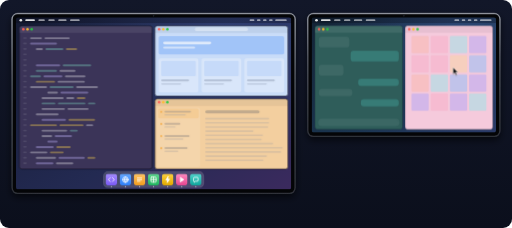
t = 0.00 s
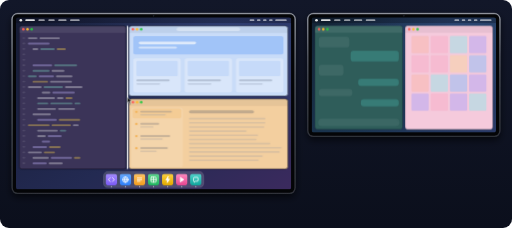
t = 1.48 s
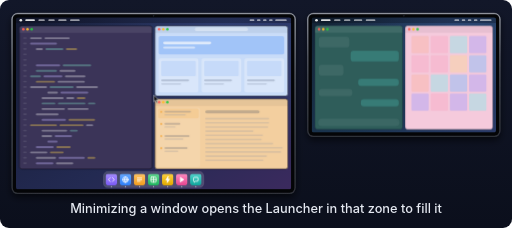
t = 3.10 s
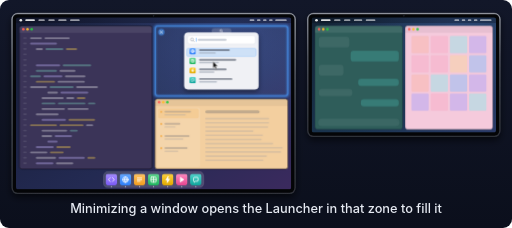
t = 5.08 s
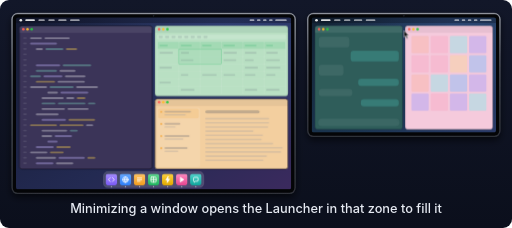
t = 6.83 s
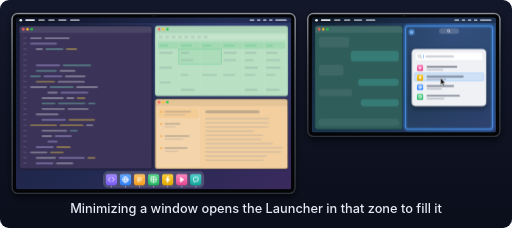
t = 8.34 s

The animated SVG that drew these frames (rendered in a browser with its animation timeline set to each time). Animation: 38 CSS @keyframes rules; frames cover the first 8.34 s, repeats indefinitely.

<svg xmlns="http://www.w3.org/2000/svg" width="1600" height="712" viewBox="0 0 1600 712" role="img" aria-labelledby="title">
<title id="title">Zonogy on two displays. Each display keeps its own tiling zones. Minimizing a window, on either display, leaves its zone empty with the Launcher open there to pick a window for it. Dragging a specific window from the menu over its Dock icon onto any zone, on either display, replaces the window there.</title>
<!-- Generated by scripts/hero-animation.py -->
<defs>
<linearGradient id="rim" x1="0" y1="0" x2="0" y2="1"><stop offset="0" stop-color="#7d828d"/><stop offset=".5" stop-color="#4c5059"/><stop offset="1" stop-color="#2f3239"/></linearGradient>
<linearGradient id="rimEdge" x1="0" y1="0" x2="0" y2="1"><stop offset="0" stop-color="#fff" stop-opacity=".45"/><stop offset=".35" stop-color="#fff" stop-opacity="0"/></linearGradient>
<filter id="dshadow" x="-10%" y="-10%" width="120%" height="135%"><feDropShadow dx="0" dy="10" stdDeviation="12" flood-color="#000" flood-opacity=".6"/></filter>
<linearGradient id="stage" x1="0" y1="0" x2="0" y2="1"><stop offset="0" stop-color="#121729"/><stop offset="1" stop-color="#0b0f1c"/></linearGradient>
<linearGradient id="wall1" x1="0" y1="0" x2="1" y2="1"><stop offset="0" stop-color="#151b33"/><stop offset=".6" stop-color="#232a52"/><stop offset="1" stop-color="#3b2a5e"/></linearGradient>
<linearGradient id="wall2" x1="0" y1="0" x2="1" y2="1"><stop offset="0" stop-color="#132335"/><stop offset=".6" stop-color="#1b3550"/><stop offset="1" stop-color="#2a3a68"/></linearGradient>
<radialGradient id="wallGlow" cx=".78" cy=".1" r=".7"><stop offset="0" stop-color="#5b7fe0" stop-opacity=".3"/><stop offset="1" stop-color="#5b7fe0" stop-opacity="0"/></radialGradient>
<linearGradient id="g-purple" x1="0" y1="0" x2="0" y2="1"><stop offset="0" stop-color="#a58dff"/><stop offset="1" stop-color="#7a5af5"/></linearGradient>
<linearGradient id="g-blue" x1="0" y1="0" x2="0" y2="1"><stop offset="0" stop-color="#66a8ff"/><stop offset="1" stop-color="#2d7ff9"/></linearGradient>
<linearGradient id="g-orange" x1="0" y1="0" x2="0" y2="1"><stop offset="0" stop-color="#ffc566"/><stop offset="1" stop-color="#f39c1d"/></linearGradient>
<linearGradient id="g-green" x1="0" y1="0" x2="0" y2="1"><stop offset="0" stop-color="#62da91"/><stop offset="1" stop-color="#1db45c"/></linearGradient>
<linearGradient id="g-amber" x1="0" y1="0" x2="0" y2="1"><stop offset="0" stop-color="#ffd23f"/><stop offset="1" stop-color="#e0a800"/></linearGradient>
<linearGradient id="g-pink" x1="0" y1="0" x2="0" y2="1"><stop offset="0" stop-color="#ff8cc0"/><stop offset="1" stop-color="#e64590"/></linearGradient>
<linearGradient id="g-teal" x1="0" y1="0" x2="0" y2="1"><stop offset="0" stop-color="#52d6cc"/><stop offset="1" stop-color="#0fa39b"/></linearGradient>
<symbol id="ic-purple" viewBox="0 0 50 50"><rect width="50" height="50" rx="12" fill="url(#g-purple)"/><g fill="none" stroke="#fff" stroke-width="3.4" stroke-linecap="round" stroke-linejoin="round"><path d="M20 17l-8 8 8 8M30 17l8 8-8 8"/></g></symbol>
<symbol id="ic-blue" viewBox="0 0 50 50"><rect width="50" height="50" rx="12" fill="url(#g-blue)"/><g fill="none" stroke="#fff" stroke-width="3.4" stroke-linecap="round" stroke-linejoin="round"><circle cx="25" cy="25" r="12"/><path d="M13 25h24M25 13c-6 5-6 19 0 24M25 13c6 5 6 19 0 24"/></g></symbol>
<symbol id="ic-orange" viewBox="0 0 50 50"><rect width="50" height="50" rx="12" fill="url(#g-orange)"/><g fill="none" stroke="#fff" stroke-width="3.4" stroke-linecap="round" stroke-linejoin="round"><path d="M16 18h18M16 25h18M16 32h11"/></g></symbol>
<symbol id="ic-green" viewBox="0 0 50 50"><rect width="50" height="50" rx="12" fill="url(#g-green)"/><g fill="none" stroke="#fff" stroke-width="3.4" stroke-linecap="round" stroke-linejoin="round"><rect x="14" y="14" width="22" height="22" rx="3"/><path d="M14 25h22M25 14v22"/></g></symbol>
<symbol id="ic-amber" viewBox="0 0 50 50"><rect width="50" height="50" rx="12" fill="url(#g-amber)"/><g fill="none" stroke="#fff" stroke-width="3.4" stroke-linecap="round" stroke-linejoin="round"><path d="M27 12l-10 15h8l-2 11 10-15h-8z" fill="#fff"/></g></symbol>
<symbol id="ic-pink" viewBox="0 0 50 50"><rect width="50" height="50" rx="12" fill="url(#g-pink)"/><g fill="none" stroke="#fff" stroke-width="3.4" stroke-linecap="round" stroke-linejoin="round"><path d="M20 16l14 9-14 9z" fill="#fff"/></g></symbol>
<symbol id="ic-teal" viewBox="0 0 50 50"><rect width="50" height="50" rx="12" fill="url(#g-teal)"/><g fill="none" stroke="#fff" stroke-width="3.4" stroke-linecap="round" stroke-linejoin="round"><path d="M15 19a4 4 0 0 1 4-4h12a4 4 0 0 1 4 4v9a4 4 0 0 1-4 4h-7l-6 5v-5a3 3 0 0 1-3-3z"/></g></symbol>
<filter id="glow" x="-10%" y="-15%" width="120%" height="130%"><feGaussianBlur stdDeviation="3.5"/></filter>
<filter id="shadow" x="-20%" y="-20%" width="140%" height="150%"><feDropShadow dx="0" dy="7" stdDeviation="9" flood-color="#000" flood-opacity=".45"/></filter>
<filter id="cshadow" x="-60%" y="-60%" width="220%" height="220%"><feDropShadow dx="0" dy="1.2" stdDeviation="1.1" flood-color="#000" flood-opacity=".5"/></filter>
<clipPath id="screens"><rect x="50" y="54" width="860" height="538" rx="8"/><rect x="974" y="54" width="576" height="360" rx="8"/></clipPath>
</defs>
<style>
@keyframes curx{0.000%{transform:translateX(1416px)}2.740%{transform:translateX(1416px);animation-timing-function:cubic-bezier(0.45,0,0.25,1)}6.849%{transform:translateX(480px)}7.877%{transform:translateX(480px);animation-timing-function:cubic-bezier(0.45,0,0.25,1)}12.329%{transform:translateX(368px)}14.041%{transform:translateX(368px);animation-timing-function:cubic-bezier(0.45,0,0.25,1)}18.151%{transform:translateX(480px)}20.548%{transform:translateX(480px);animation-timing-function:cubic-bezier(0.45,0,0.25,1)}26.027%{transform:translateX(510px)}30.822%{transform:translateX(510px);animation-timing-function:cubic-bezier(0.45,0,0.25,1)}34.932%{transform:translateX(666px)}43.151%{transform:translateX(666px);animation-timing-function:cubic-bezier(0.45,0,0.25,1)}47.945%{transform:translateX(1292px)}52.740%{transform:translateX(1292px);animation-timing-function:cubic-bezier(0.45,0,0.25,1)}56.849%{transform:translateX(1377px)}64.384%{transform:translateX(1377px);animation-timing-function:cubic-bezier(0.3,0,0.3,1)}70.548%{transform:translateX(568px)}72.945%{transform:translateX(568px);animation-timing-function:cubic-bezier(0.45,0,0.25,1)}75.342%{transform:translateX(563px)}76.712%{transform:translateX(563px);animation-timing-function:cubic-bezier(0.6,0,0.35,1)}87.671%{transform:translateX(1416px)}100.000%{transform:translateX(1416px)}}
.curx{animation:curx 14.6s linear infinite;transform:translateX(666px)}
@keyframes cury{0.000%{transform:translateY(211px)}2.740%{transform:translateY(211px);animation-timing-function:cubic-bezier(0.45,0,0.25,1)}6.849%{transform:translateY(304px)}7.877%{transform:translateY(304px);animation-timing-function:cubic-bezier(0.45,0,0.25,1)}12.329%{transform:translateY(304px)}14.041%{transform:translateY(304px);animation-timing-function:cubic-bezier(0.45,0,0.25,1)}18.151%{transform:translateY(304px)}20.548%{transform:translateY(304px);animation-timing-function:cubic-bezier(0.45,0,0.25,1)}26.027%{transform:translateY(91px)}30.822%{transform:translateY(91px);animation-timing-function:cubic-bezier(0.45,0,0.25,1)}34.932%{transform:translateY(192px)}43.151%{transform:translateY(192px);animation-timing-function:cubic-bezier(0.45,0,0.25,1)}47.945%{transform:translateY(91px)}52.740%{transform:translateY(91px);animation-timing-function:cubic-bezier(0.45,0,0.25,1)}56.849%{transform:translateY(244px)}64.384%{transform:translateY(244px);animation-timing-function:cubic-bezier(0.6,0,0.35,1)}70.548%{transform:translateY(561px)}72.945%{transform:translateY(561px);animation-timing-function:cubic-bezier(0.45,0,0.25,1)}75.342%{transform:translateY(484px)}76.712%{transform:translateY(484px);animation-timing-function:cubic-bezier(0.3,0,0.3,1)}87.671%{transform:translateY(211px)}100.000%{transform:translateY(211px)}}
.cury{animation:cury 14.6s linear infinite;transform:translateY(192px)}
@keyframes press{0.000%{transform:scale(1)}7.397%{transform:scale(1)}7.877%{transform:scale(0.86)}18.151%{transform:scale(0.86)}18.836%{transform:scale(1)}26.712%{transform:scale(1)}27.192%{transform:scale(0.86)}28.014%{transform:scale(1)}37.671%{transform:scale(1)}38.151%{transform:scale(0.86)}38.973%{transform:scale(1)}48.630%{transform:scale(1)}49.110%{transform:scale(0.86)}49.932%{transform:scale(1)}59.589%{transform:scale(1)}60.068%{transform:scale(0.86)}60.890%{transform:scale(1)}76.370%{transform:scale(1)}76.849%{transform:scale(0.86)}88.699%{transform:scale(0.86)}89.521%{transform:scale(1)}100.000%{transform:scale(1)}}
.press{animation:press 14.6s linear infinite;transform:scale(1);transform-origin:0px 0px}
@keyframes rpY1{0.000%{opacity:0;transform:scale(0.3)}26.918%{opacity:0;transform:scale(0.3)}26.925%{opacity:0.9;transform:scale(0.3);animation-timing-function:cubic-bezier(0.2,0.8,0.25,1)}30.000%{opacity:0;transform:scale(1.5)}30.007%{opacity:0;transform:scale(0.3)}100.000%{opacity:0;transform:scale(0.3)}}
.rpY1{animation:rpY1 14.6s linear infinite;opacity:0;transform:scale(0.3);transform-origin:510px 91px}
@keyframes rpR1{0.000%{opacity:0;transform:scale(0.3)}37.877%{opacity:0;transform:scale(0.3)}37.884%{opacity:0.9;transform:scale(0.3);animation-timing-function:cubic-bezier(0.2,0.8,0.25,1)}40.959%{opacity:0;transform:scale(1.5)}40.966%{opacity:0;transform:scale(0.3)}100.000%{opacity:0;transform:scale(0.3)}}
.rpR1{animation:rpR1 14.6s linear infinite;opacity:0;transform:scale(0.3);transform-origin:666px 192px}
@keyframes rpY2{0.000%{opacity:0;transform:scale(0.3)}48.836%{opacity:0;transform:scale(0.3)}48.842%{opacity:0.9;transform:scale(0.3);animation-timing-function:cubic-bezier(0.2,0.8,0.25,1)}51.918%{opacity:0;transform:scale(1.5)}51.925%{opacity:0;transform:scale(0.3)}100.000%{opacity:0;transform:scale(0.3)}}
.rpY2{animation:rpY2 14.6s linear infinite;opacity:0;transform:scale(0.3);transform-origin:1292px 91px}
@keyframes rpR2{0.000%{opacity:0;transform:scale(0.3)}59.795%{opacity:0;transform:scale(0.3)}59.801%{opacity:0.9;transform:scale(0.3);animation-timing-function:cubic-bezier(0.2,0.8,0.25,1)}62.877%{opacity:0;transform:scale(1.5)}62.884%{opacity:0;transform:scale(0.3)}100.000%{opacity:0;transform:scale(0.3)}}
.rpR2{animation:rpR2 14.6s linear infinite;opacity:0;transform:scale(0.3);transform-origin:1377px 244px}
@keyframes rpM{0.000%{opacity:0;transform:scale(0.3)}76.575%{opacity:0;transform:scale(0.3)}76.582%{opacity:0.9;transform:scale(0.3);animation-timing-function:cubic-bezier(0.2,0.8,0.25,1)}79.658%{opacity:0;transform:scale(1.5)}79.664%{opacity:0;transform:scale(0.3)}100.000%{opacity:0;transform:scale(0.3)}}
.rpM{animation:rpM 14.6s linear infinite;opacity:0;transform:scale(0.3);transform-origin:563px 484px}
@keyframes rpP{0.000%{opacity:0;transform:scale(0.3)}88.904%{opacity:0;transform:scale(0.3)}88.911%{opacity:0.9;transform:scale(0.3);animation-timing-function:cubic-bezier(0.2,0.8,0.25,1)}91.986%{opacity:0;transform:scale(1.5)}91.993%{opacity:0;transform:scale(0.3)}100.000%{opacity:0;transform:scale(0.3)}}
.rpP{animation:rpP 14.6s linear infinite;opacity:0;transform:scale(0.3);transform-origin:1416px 211px}
@keyframes rzA{0.000%{transform:scaleX(1.0000)}7.877%{transform:scaleX(1.0000);animation-timing-function:cubic-bezier(0.45,0,0.25,1)}12.329%{transform:scaleX(0.7308)}14.041%{transform:scaleX(0.7308);animation-timing-function:cubic-bezier(0.45,0,0.25,1)}18.151%{transform:scaleX(1.0000)}100.000%{transform:scaleX(1.0000)}}
.rzA{animation:rzA 14.6s linear infinite;transform:scaleX(1.0000);transform-origin:60px 0px}
@keyframes rzR{0.000%{transform:scaleX(1.0000)}7.877%{transform:scaleX(1.0000);animation-timing-function:cubic-bezier(0.45,0,0.25,1)}12.329%{transform:scaleX(1.2692)}14.041%{transform:scaleX(1.2692);animation-timing-function:cubic-bezier(0.45,0,0.25,1)}18.151%{transform:scaleX(1.0000)}100.000%{transform:scaleX(1.0000)}}
.rzR{animation:rzR 14.6s linear infinite;transform:scaleX(1.0000);transform-origin:900px 0px}
@keyframes rzL{0.000%{transform:translateX(0px)}7.877%{transform:translateX(0px);animation-timing-function:cubic-bezier(0.45,0,0.25,1)}12.329%{transform:translateX(-112px)}14.041%{transform:translateX(-112px);animation-timing-function:cubic-bezier(0.45,0,0.25,1)}18.151%{transform:translateX(0px)}100.000%{transform:translateX(0px)}}
.rzL{animation:rzL 14.6s linear infinite;transform:translateX(0px)}
.rzA rect,.rzR rect{vector-effect:non-scaling-stroke}
@keyframes rbar{0.000%{opacity:0;transform:translateX(0px)}6.164%{opacity:0;transform:translateX(0px)}7.192%{opacity:1;transform:translateX(0px)}7.877%{opacity:1;transform:translateX(0px);animation-timing-function:cubic-bezier(0.45,0,0.25,1)}12.329%{opacity:1;transform:translateX(-112px)}14.041%{opacity:1;transform:translateX(-112px);animation-timing-function:cubic-bezier(0.45,0,0.25,1)}18.151%{opacity:1;transform:translateX(0px)}18.836%{opacity:1;transform:translateX(0px)}20.205%{opacity:0;transform:translateX(0px)}100.000%{opacity:0;transform:translateX(0px)}}
.rbar{animation:rbar 14.6s linear infinite;opacity:0;transform:translateX(0px)}
@keyframes bfd{0.000%{opacity:1}27.397%{opacity:1}28.219%{opacity:0}94.521%{opacity:0}94.527%{opacity:1}100.000%{opacity:1}}
.bfd{animation:bfd 14.6s linear infinite;opacity:0}
@keyframes gmv{0.000%{transform:translate(-90px,0px) scale(0.05)}38.356%{transform:translate(-90px,0px) scale(0.05);animation-timing-function:cubic-bezier(0.2,0.8,0.25,1)}42.123%{transform:translate(0px,0px) scale(1)}100.000%{transform:translate(0px,0px) scale(1)}}
.gmv{animation:gmv 14.6s linear infinite;transform:translate(-90px,0px) scale(0.05);transform-origin:692px 190px}
@keyframes gfd{0.000%{opacity:0}38.356%{opacity:0}39.247%{opacity:1}94.521%{opacity:1}97.260%{opacity:0}100.000%{opacity:0}}
.gfd{animation:gfd 14.6s linear infinite;opacity:0}
@keyframes fmv{0.000%{transform:translate(0px,0px) scale(1)}87.329%{transform:translate(0px,0px) scale(1)}87.336%{transform:translate(13px,-31px) scale(0.06)}88.699%{transform:translate(13px,-31px) scale(0.06);animation-timing-function:cubic-bezier(0.2,0.8,0.25,1)}92.466%{transform:translate(0px,0px) scale(1)}100.000%{transform:translate(0px,0px) scale(1)}}
.fmv{animation:fmv 14.6s linear infinite;transform:translate(0px,0px) scale(1);transform-origin:1403px 242px}
@keyframes ffd{0.000%{opacity:1}49.315%{opacity:1}50.137%{opacity:0}88.699%{opacity:0}89.726%{opacity:1}100.000%{opacity:1}}
.ffd{animation:ffd 14.6s linear infinite;opacity:1}
@keyframes hmv{0.000%{transform:translate(-90px,0px) scale(0.05)}60.274%{transform:translate(-90px,0px) scale(0.05);animation-timing-function:cubic-bezier(0.2,0.8,0.25,1)}64.041%{transform:translate(0px,0px) scale(1)}100.000%{transform:translate(0px,0px) scale(1)}}
.hmv{animation:hmv 14.6s linear infinite;transform:translate(-90px,0px) scale(0.05);transform-origin:1403px 242px}
@keyframes hfd{0.000%{opacity:0}60.274%{opacity:0}61.164%{opacity:1}88.699%{opacity:1}88.705%{opacity:0}100.000%{opacity:0}}
.hfd{animation:hfd 14.6s linear infinite;opacity:0}
@keyframes ph1{0.000%{opacity:0}27.740%{opacity:0}29.110%{opacity:1}39.384%{opacity:1}41.096%{opacity:0}100.000%{opacity:0}}
.ph1{animation:ph1 14.6s linear infinite;opacity:1}
@keyframes lc1{0.000%{opacity:0;transform:scale(0.96)}28.425%{opacity:0;transform:scale(0.96);animation-timing-function:cubic-bezier(0.2,0.8,0.25,1)}30.137%{opacity:1;transform:scale(1)}38.356%{opacity:1;transform:scale(1)}39.726%{opacity:0;transform:scale(0.98)}100.000%{opacity:0;transform:scale(0.98)}}
.lc1{animation:lc1 14.6s linear infinite;opacity:1;transform:scale(1);transform-origin:692px 190px}
@keyframes lc1sel{0.000%{transform:translateY(0px)}34.589%{transform:translateY(0px);animation-timing-function:cubic-bezier(0.45,0,0.25,1)}35.411%{transform:translateY(30px)}42.123%{transform:translateY(30px)}42.130%{transform:translateY(0px)}100.000%{transform:translateY(0px)}}
.lc1sel{animation:lc1sel 14.6s linear infinite;transform:translateY(30px)}
@keyframes ph2{0.000%{opacity:0}49.658%{opacity:0}51.027%{opacity:1}61.301%{opacity:1}63.014%{opacity:0}100.000%{opacity:0}}
.ph2{animation:ph2 14.6s linear infinite;opacity:0}
@keyframes lc2{0.000%{opacity:0;transform:scale(0.96)}50.342%{opacity:0;transform:scale(0.96);animation-timing-function:cubic-bezier(0.2,0.8,0.25,1)}52.055%{opacity:1;transform:scale(1)}60.274%{opacity:1;transform:scale(1)}61.644%{opacity:0;transform:scale(0.98)}100.000%{opacity:0;transform:scale(0.98)}}
.lc2{animation:lc2 14.6s linear infinite;opacity:0;transform:scale(0.96);transform-origin:1403px 242px}
@keyframes lc2sel{0.000%{transform:translateY(0px)}56.507%{transform:translateY(0px);animation-timing-function:cubic-bezier(0.45,0,0.25,1)}57.329%{transform:translateY(30px)}64.041%{transform:translateY(30px)}64.048%{transform:translateY(0px)}100.000%{transform:translateY(0px)}}
.lc2sel{animation:lc2sel 14.6s linear infinite;transform:translateY(0px)}
@keyframes dm{0.000%{opacity:0;transform:translateY(5px)}70.890%{opacity:0;transform:translateY(5px);animation-timing-function:cubic-bezier(0.2,0.8,0.25,1)}72.260%{opacity:1;transform:translateY(0px)}76.849%{opacity:1;transform:translateY(0px)}77.534%{opacity:0;transform:translateY(0px)}78.082%{opacity:0;transform:translateY(5px)}100.000%{opacity:0;transform:translateY(5px)}}
.dm{animation:dm 14.6s linear infinite;opacity:0;transform:translateY(5px)}
@keyframes dmrow{0.000%{opacity:0}74.795%{opacity:0}75.342%{opacity:1}78.082%{opacity:1}78.089%{opacity:0}100.000%{opacity:0}}
.dmrow{animation:dmrow 14.6s linear infinite;opacity:0}
@keyframes pill{0.000%{opacity:0}76.849%{opacity:0}77.534%{opacity:1}88.699%{opacity:1}89.384%{opacity:0}100.000%{opacity:0}}
.pill{animation:pill 14.6s linear infinite;opacity:0}
@keyframes ov{0.000%{opacity:0}77.055%{opacity:0}78.082%{opacity:1}89.041%{opacity:1}90.411%{opacity:0}100.000%{opacity:0}}
.ov{animation:ov 14.6s linear infinite;opacity:0}
@keyframes hot0{0.000%{opacity:0}100.000%{opacity:0}}
.hot0{animation:hot0 14.6s linear infinite;opacity:0}
@keyframes hot1{0.000%{opacity:0}100.000%{opacity:0}}
.hot1{animation:hot1 14.6s linear infinite;opacity:0}
@keyframes hot2{0.000%{opacity:0}76.712%{opacity:0}77.260%{opacity:1}81.411%{opacity:1}81.959%{opacity:0}100.000%{opacity:0}}
.hot2{animation:hot2 14.6s linear infinite;opacity:0}
@keyframes hot3{0.000%{opacity:0}81.973%{opacity:0}82.521%{opacity:1}83.630%{opacity:1}84.178%{opacity:0}100.000%{opacity:0}}
.hot3{animation:hot3 14.6s linear infinite;opacity:0}
@keyframes hot4{0.000%{opacity:0}83.712%{opacity:0}84.260%{opacity:1}89.041%{opacity:1}90.411%{opacity:0}100.000%{opacity:0}}
.hot4{animation:hot4 14.6s linear infinite;opacity:0}
@keyframes cap0{0.000%{opacity:0}19.863%{opacity:0}21.233%{opacity:1}63.699%{opacity:1}65.068%{opacity:0}100.000%{opacity:0}}
.cap0{animation:cap0 14.6s linear infinite;opacity:1}
@keyframes cap1{0.000%{opacity:0}66.438%{opacity:0}67.808%{opacity:1}91.096%{opacity:1}92.466%{opacity:0}100.000%{opacity:0}}
.cap1{animation:cap1 14.6s linear infinite;opacity:0}
@keyframes blink{0%,100%{opacity:1}50%{opacity:0}}.caret{animation:blink 1s step-end infinite}
</style>
<rect x="0" y="0" width="1600" height="712" rx="28" fill="url(#stage)"/>
<rect x="36" y="40" width="888" height="566" rx="20" fill="url(#rim)" filter="url(#dshadow)"/>
<rect x="36.75" y="40.75" width="886.5" height="564.5" rx="19.25" fill="none" stroke="url(#rimEdge)" stroke-width="1.5"/>
<rect x="40" y="44" width="880" height="558" rx="15" fill="#040507"/>
<circle cx="480" cy="49" r="2" fill="#1c2029" stroke="#2c313c" stroke-width=".8"/>
<rect x="960" y="40" width="604" height="388" rx="20" fill="url(#rim)" filter="url(#dshadow)"/>
<rect x="960.75" y="40.75" width="602.5" height="386.5" rx="19.25" fill="none" stroke="url(#rimEdge)" stroke-width="1.5"/>
<rect x="964" y="44" width="596" height="380" rx="15" fill="#040507"/>
<circle cx="1262" cy="49" r="2" fill="#1c2029" stroke="#2c313c" stroke-width=".8"/>
<g clip-path="url(#screens)">
<rect x="50" y="54" width="860" height="538" fill="url(#wall1)"/><rect x="50" y="54" width="860" height="538" fill="url(#wallGlow)"/>
<rect x="974" y="54" width="576" height="360" fill="url(#wall2)"/><rect x="974" y="54" width="576" height="360" fill="url(#wallGlow)"/>
<rect x="50" y="54" width="860" height="18" fill="#05070d" fill-opacity=".28"/>
<circle cx="65" cy="63" r="4.2" fill="#fff" fill-opacity=".9"/>
<rect x="79" y="60.25" width="30" height="5.5" rx="2.75" fill="#fff" fill-opacity="0.85"/>
<rect x="120" y="60.25" width="20" height="5.5" rx="2.75" fill="#fff" fill-opacity="0.55"/>
<rect x="151" y="60.25" width="20" height="5.5" rx="2.75" fill="#fff" fill-opacity="0.55"/>
<rect x="182" y="60.25" width="26" height="5.5" rx="2.75" fill="#fff" fill-opacity="0.55"/>
<rect x="219" y="60.25" width="30" height="5.5" rx="2.75" fill="#fff" fill-opacity="0.55"/>
<rect x="860" y="60.25" width="36" height="5.5" rx="2.75" fill="#fff" fill-opacity="0.55"/>
<rect x="841" y="60.25" width="11" height="5.5" rx="2.75" fill="#fff" fill-opacity="0.55"/>
<rect x="822" y="60.25" width="11" height="5.5" rx="2.75" fill="#fff" fill-opacity="0.55"/>
<rect x="803" y="60.25" width="11" height="5.5" rx="2.75" fill="#fff" fill-opacity="0.55"/>
<rect x="780" y="60.25" width="15" height="5.5" rx="2.75" fill="#fff" fill-opacity="0.55"/>
<rect x="974" y="54" width="576" height="18" fill="#05070d" fill-opacity=".28"/>
<circle cx="989" cy="63" r="4.2" fill="#fff" fill-opacity=".9"/>
<rect x="1003" y="60.25" width="30" height="5.5" rx="2.75" fill="#fff" fill-opacity="0.85"/>
<rect x="1044" y="60.25" width="20" height="5.5" rx="2.75" fill="#fff" fill-opacity="0.55"/>
<rect x="1075" y="60.25" width="20" height="5.5" rx="2.75" fill="#fff" fill-opacity="0.55"/>
<rect x="1106" y="60.25" width="26" height="5.5" rx="2.75" fill="#fff" fill-opacity="0.55"/>
<rect x="1143" y="60.25" width="30" height="5.5" rx="2.75" fill="#fff" fill-opacity="0.55"/>
<rect x="1500" y="60.25" width="36" height="5.5" rx="2.75" fill="#fff" fill-opacity="0.55"/>
<rect x="1481" y="60.25" width="11" height="5.5" rx="2.75" fill="#fff" fill-opacity="0.55"/>
<rect x="1462" y="60.25" width="11" height="5.5" rx="2.75" fill="#fff" fill-opacity="0.55"/>
<rect x="1443" y="60.25" width="11" height="5.5" rx="2.75" fill="#fff" fill-opacity="0.55"/>
<rect x="1420" y="60.25" width="15" height="5.5" rx="2.75" fill="#fff" fill-opacity="0.55"/>
<g class="rzA">
<rect x="60" y="80" width="416" height="448" rx="8" fill="#3b3458"/>
<path d="M60 102V88a8 8 0 0 1 8-8H468a8 8 0 0 1 8 8V102z" fill="#fff" fill-opacity=".08"/>
<g opacity="0.5">
<rect x="72" y="116" width="12" height="5" rx="2.5" fill="#fff" fill-opacity="0.2"/><rect x="94" y="116" width="37" height="6" rx="3" fill="#e5e7eb" fill-opacity="0.75"/><rect x="139" y="116" width="79" height="6" rx="3" fill="#e5e7eb" fill-opacity="0.75"/>
<rect x="72" y="133" width="12" height="5" rx="2.5" fill="#fff" fill-opacity="0.2"/><rect x="94" y="133" width="84" height="6" rx="3" fill="#c4b5fd" fill-opacity="0.75"/>
<rect x="72" y="150" width="12" height="5" rx="2.5" fill="#fff" fill-opacity="0.2"/><rect x="112" y="150" width="22" height="6" rx="3" fill="#e5e7eb" fill-opacity="0.75"/><rect x="142" y="150" width="56" height="6" rx="3" fill="#7dd3c0" fill-opacity="0.75"/><rect x="206" y="150" width="35" height="6" rx="3" fill="#fcd34d" fill-opacity="0.75"/>
<rect x="72" y="167" width="12" height="5" rx="2.5" fill="#fff" fill-opacity="0.2"/>
<rect x="72" y="184" width="12" height="5" rx="2.5" fill="#fff" fill-opacity="0.2"/>
<rect x="72" y="201" width="12" height="5" rx="2.5" fill="#fff" fill-opacity="0.2"/><rect x="112" y="201" width="76" height="6" rx="3" fill="#c4b5fd" fill-opacity="0.75"/><rect x="196" y="201" width="89" height="6" rx="3" fill="#7dd3c0" fill-opacity="0.75"/>
<rect x="72" y="218" width="12" height="5" rx="2.5" fill="#fff" fill-opacity="0.2"/><rect x="112" y="218" width="66" height="6" rx="3" fill="#7dd3c0" fill-opacity="0.75"/><rect x="186" y="218" width="50" height="6" rx="3" fill="#e5e7eb" fill-opacity="0.75"/>
<rect x="72" y="235" width="12" height="5" rx="2.5" fill="#fff" fill-opacity="0.2"/><rect x="94" y="235" width="34" height="6" rx="3" fill="#7dd3c0" fill-opacity="0.75"/><rect x="136" y="235" width="59" height="6" rx="3" fill="#c4b5fd" fill-opacity="0.75"/><rect x="203" y="235" width="64" height="6" rx="3" fill="#e5e7eb" fill-opacity="0.75"/>
<rect x="72" y="252" width="12" height="5" rx="2.5" fill="#fff" fill-opacity="0.2"/><rect x="112" y="252" width="60" height="6" rx="3" fill="#fcd34d" fill-opacity="0.75"/><rect x="180" y="252" width="85" height="6" rx="3" fill="#e5e7eb" fill-opacity="0.75"/>
<rect x="72" y="269" width="12" height="5" rx="2.5" fill="#fff" fill-opacity="0.2"/><rect x="94" y="269" width="53" height="6" rx="3" fill="#e5e7eb" fill-opacity="0.75"/><rect x="155" y="269" width="75" height="6" rx="3" fill="#7dd3c0" fill-opacity="0.75"/><rect x="238" y="269" width="68" height="6" rx="3" fill="#e5e7eb" fill-opacity="0.75"/>
<rect x="72" y="286" width="12" height="5" rx="2.5" fill="#fff" fill-opacity="0.2"/><rect x="148" y="286" width="33" height="6" rx="3" fill="#e5e7eb" fill-opacity="0.75"/><rect x="189" y="286" width="87" height="6" rx="3" fill="#c4b5fd" fill-opacity="0.75"/>
<rect x="72" y="303" width="12" height="5" rx="2.5" fill="#fff" fill-opacity="0.2"/><rect x="130" y="303" width="69" height="6" rx="3" fill="#e5e7eb" fill-opacity="0.75"/><rect x="207" y="303" width="25" height="6" rx="3" fill="#e5e7eb" fill-opacity="0.75"/><rect x="240" y="303" width="27" height="6" rx="3" fill="#fcd34d" fill-opacity="0.75"/>
<rect x="72" y="320" width="12" height="5" rx="2.5" fill="#fff" fill-opacity="0.2"/><rect x="130" y="320" width="43" height="6" rx="3" fill="#7dd3c0" fill-opacity="0.75"/><rect x="181" y="320" width="86" height="6" rx="3" fill="#7dd3c0" fill-opacity="0.75"/><rect x="275" y="320" width="23" height="6" rx="3" fill="#7dd3c0" fill-opacity="0.75"/>
<rect x="72" y="337" width="12" height="5" rx="2.5" fill="#fff" fill-opacity="0.2"/><rect x="130" y="337" width="73" height="6" rx="3" fill="#e5e7eb" fill-opacity="0.75"/><rect x="211" y="337" width="66" height="6" rx="3" fill="#e5e7eb" fill-opacity="0.75"/>
<rect x="72" y="354" width="12" height="5" rx="2.5" fill="#fff" fill-opacity="0.2"/><rect x="112" y="354" width="71" height="6" rx="3" fill="#e5e7eb" fill-opacity="0.75"/>
<rect x="72" y="371" width="12" height="5" rx="2.5" fill="#fff" fill-opacity="0.2"/><rect x="130" y="371" width="76" height="6" rx="3" fill="#c4b5fd" fill-opacity="0.75"/><rect x="214" y="371" width="83" height="6" rx="3" fill="#fcd34d" fill-opacity="0.75"/>
<rect x="72" y="388" width="12" height="5" rx="2.5" fill="#fff" fill-opacity="0.2"/><rect x="94" y="388" width="84" height="6" rx="3" fill="#fcd34d" fill-opacity="0.75"/><rect x="186" y="388" width="75" height="6" rx="3" fill="#fcd34d" fill-opacity="0.75"/><rect x="269" y="388" width="22" height="6" rx="3" fill="#e5e7eb" fill-opacity="0.75"/>
<rect x="72" y="405" width="12" height="5" rx="2.5" fill="#fff" fill-opacity="0.2"/><rect x="130" y="405" width="80" height="6" rx="3" fill="#e5e7eb" fill-opacity="0.75"/><rect x="218" y="405" width="25" height="6" rx="3" fill="#7dd3c0" fill-opacity="0.75"/>
<rect x="72" y="422" width="12" height="5" rx="2.5" fill="#fff" fill-opacity="0.2"/><rect x="130" y="422" width="33" height="6" rx="3" fill="#e5e7eb" fill-opacity="0.75"/><rect x="171" y="422" width="54" height="6" rx="3" fill="#c4b5fd" fill-opacity="0.75"/>
<rect x="72" y="439" width="12" height="5" rx="2.5" fill="#fff" fill-opacity="0.2"/><rect x="148" y="439" width="32" height="6" rx="3" fill="#c4b5fd" fill-opacity="0.75"/>
<rect x="72" y="456" width="12" height="5" rx="2.5" fill="#fff" fill-opacity="0.2"/><rect x="112" y="456" width="56" height="6" rx="3" fill="#c4b5fd" fill-opacity="0.75"/><rect x="176" y="456" width="45" height="6" rx="3" fill="#fcd34d" fill-opacity="0.75"/>
<rect x="72" y="473" width="12" height="5" rx="2.5" fill="#fff" fill-opacity="0.2"/><rect x="94" y="473" width="54" height="6" rx="3" fill="#e5e7eb" fill-opacity="0.75"/><rect x="156" y="473" width="43" height="6" rx="3" fill="#fcd34d" fill-opacity="0.75"/>
<rect x="72" y="490" width="12" height="5" rx="2.5" fill="#fff" fill-opacity="0.2"/><rect x="112" y="490" width="63" height="6" rx="3" fill="#e5e7eb" fill-opacity="0.75"/><rect x="183" y="490" width="82" height="6" rx="3" fill="#c4b5fd" fill-opacity="0.75"/><rect x="273" y="490" width="25" height="6" rx="3" fill="#fcd34d" fill-opacity="0.75"/>
<rect x="72" y="507" width="12" height="5" rx="2.5" fill="#fff" fill-opacity="0.2"/><rect x="112" y="507" width="55" height="6" rx="3" fill="#c4b5fd" fill-opacity="0.75"/><rect x="175" y="507" width="54" height="6" rx="3" fill="#e5e7eb" fill-opacity="0.75"/>
</g>
<rect x="60.5" y="80.5" width="415" height="447" rx="7.5" fill="none" stroke="#070a14" stroke-opacity=".45"/>
</g>
<circle cx="73" cy="91" r="4" fill="#ff5f57"/>
<circle cx="86" cy="91" r="4" fill="#febc2e"/>
<circle cx="99" cy="91" r="4" fill="#28c840"/>
<g class="rzR">
<rect x="484" y="308" width="416" height="220" rx="8" fill="#f3cf9f"/>
<path d="M484 330V316a8 8 0 0 1 8-8H892a8 8 0 0 1 8 8V330z" fill="#0b1020" fill-opacity=".06"/>
<g opacity="0.5">
<rect x="490" y="336" width="135.44" height="186" rx="6" fill="#fff" fill-opacity=".25"/>
<rect x="494" y="339" width="127.44" height="30" rx="5" fill="#f39c1d" fill-opacity=".28"/>
<circle cx="504" cy="349" r="3.5" fill="#f39c1d"/>
<rect x="514" y="345.5" width="82.73" height="6" rx="3" fill="#5b6475" fill-opacity="0.55"/>
<rect x="514" y="356" width="66.61" height="4.5" rx="2.25" fill="#8b93a2" fill-opacity="0.5"/>
<circle cx="504" cy="387" r="3.5" fill="#f39c1d"/>
<rect x="514" y="383.5" width="49.53" height="6" rx="3" fill="#5b6475" fill-opacity="0.55"/>
<rect x="514" y="394" width="34.76" height="4.5" rx="2.25" fill="#8b93a2" fill-opacity="0.5"/>
<circle cx="504" cy="425" r="3.5" fill="#f39c1d"/>
<rect x="514" y="421.5" width="78.28" height="6" rx="3" fill="#5b6475" fill-opacity="0.55"/>
<rect x="514" y="432" width="58.79" height="4.5" rx="2.25" fill="#8b93a2" fill-opacity="0.5"/>
<circle cx="504" cy="463" r="3.5" fill="#f39c1d"/>
<rect x="514" y="459.5" width="72.16" height="6" rx="3" fill="#5b6475" fill-opacity="0.55"/>
<rect x="514" y="470" width="43" height="4.5" rx="2.25" fill="#8b93a2" fill-opacity="0.5"/>
<rect x="641.44" y="344" width="169.79" height="10" rx="5" fill="#4d5566" fill-opacity="0.6"/>
<rect x="641.44" y="368" width="199.55" height="5" rx="2.5" fill="#8b93a2" fill-opacity="0.45"/>
<rect x="641.44" y="381" width="199.64" height="5" rx="2.5" fill="#8b93a2" fill-opacity="0.45"/>
<rect x="641.44" y="394" width="196.85" height="5" rx="2.5" fill="#8b93a2" fill-opacity="0.45"/>
<rect x="641.44" y="407" width="150.7" height="5" rx="2.5" fill="#8b93a2" fill-opacity="0.45"/>
<rect x="641.44" y="420" width="180.42" height="5" rx="2.5" fill="#8b93a2" fill-opacity="0.45"/>
<rect x="641.44" y="433" width="176.36" height="5" rx="2.5" fill="#8b93a2" fill-opacity="0.45"/>
<rect x="641.44" y="446" width="212.33" height="5" rx="2.5" fill="#8b93a2" fill-opacity="0.45"/>
<rect x="641.44" y="459" width="241.99" height="5" rx="2.5" fill="#8b93a2" fill-opacity="0.45"/>
<rect x="641.44" y="472" width="237.04" height="5" rx="2.5" fill="#8b93a2" fill-opacity="0.45"/>
<rect x="641.44" y="485" width="192.81" height="5" rx="2.5" fill="#8b93a2" fill-opacity="0.45"/>
<rect x="641.44" y="498" width="181.96" height="5" rx="2.5" fill="#8b93a2" fill-opacity="0.45"/>
</g>
<rect x="484.5" y="308.5" width="415" height="219" rx="7.5" fill="none" stroke="#070a14" stroke-opacity=".45"/>
</g>
<g class="rzL">
<circle cx="497" cy="319" r="4" fill="#ff5f57"/>
<circle cx="510" cy="319" r="4" fill="#febc2e"/>
<circle cx="523" cy="319" r="4" fill="#28c840"/>
</g>
<rect x="984" y="80" width="274" height="324" rx="8" fill="#2f5d5a"/>
<path d="M984 102V88a8 8 0 0 1 8-8H1250a8 8 0 0 1 8 8V102z" fill="#fff" fill-opacity=".08"/>
<g opacity="0.5">
<rect x="996" y="114" width="95.44" height="34" rx="9" fill="#fff" fill-opacity=".14"/>
<rect x="1095.6" y="158" width="150.4" height="34" rx="9" fill="#52d6cc" fill-opacity=".5"/>
<rect x="996" y="202" width="77.32" height="34" rx="9" fill="#fff" fill-opacity=".14"/>
<rect x="1119.08" y="246" width="126.92" height="22" rx="9" fill="#52d6cc" fill-opacity=".5"/>
<rect x="996" y="278" width="104.74" height="22" rx="9" fill="#fff" fill-opacity=".14"/>
<rect x="1127.5" y="310" width="118.5" height="22" rx="9" fill="#52d6cc" fill-opacity=".5"/>
<rect x="994" y="370" width="254" height="24" rx="12" fill="#fff" fill-opacity=".12"/>
</g>
<rect x="984.5" y="80.5" width="273" height="323" rx="7.5" fill="none" stroke="#070a14" stroke-opacity=".45"/>
<circle cx="997" cy="91" r="4" fill="#ff5f57"/>
<circle cx="1010" cy="91" r="4" fill="#febc2e"/>
<circle cx="1023" cy="91" r="4" fill="#28c840"/>
<g class="ph1">
<rect x="484" y="80" width="416" height="220" rx="8" fill="#9cc8ff" fill-opacity=".06"/>
<rect x="484" y="80" width="416" height="220" rx="8" fill="none" stroke="#4a9eff" stroke-width="4" filter="url(#glow)"/>
<rect x="485" y="81" width="414" height="218" rx="7" fill="none" stroke="#4a9eff" stroke-width="2"/>
<circle cx="504" cy="100" r="10" fill="#4a9eff" fill-opacity=".6"/>
<path d="M500.5 96.5l7 7m0-7l-7 7" stroke="#fff" stroke-width="2" stroke-linecap="round"/>
<rect x="661" y="88" width="62" height="17" rx="8.5" fill="#fff" fill-opacity=".18"/>
<circle cx="690.5" cy="95.5" r="3.5" fill="none" stroke="#fff" stroke-width="1.5"/>
<path d="M693.2 98.2l3 3" stroke="#fff" stroke-width="1.5" stroke-linecap="round"/>
</g>
<g class="ph2">
<rect x="1266" y="80" width="274" height="324" rx="8" fill="#9cc8ff" fill-opacity=".06"/>
<rect x="1266" y="80" width="274" height="324" rx="8" fill="none" stroke="#4a9eff" stroke-width="4" filter="url(#glow)"/>
<rect x="1267" y="81" width="272" height="322" rx="7" fill="none" stroke="#4a9eff" stroke-width="2"/>
<circle cx="1286" cy="100" r="10" fill="#4a9eff" fill-opacity=".6"/>
<path d="M1282.5 96.5l7 7m0-7l-7 7" stroke="#fff" stroke-width="2" stroke-linecap="round"/>
<rect x="1372" y="88" width="62" height="17" rx="8.5" fill="#fff" fill-opacity=".18"/>
<circle cx="1401.5" cy="95.5" r="3.5" fill="none" stroke="#fff" stroke-width="1.5"/>
<path d="M1404.2 98.2l3 3" stroke="#fff" stroke-width="1.5" stroke-linecap="round"/>
</g>
<g class="lc1">
<rect x="576" y="101" width="232" height="178" rx="12" fill="#f5f6f9" fill-opacity=".97" filter="url(#shadow)"/>
<rect x="576.5" y="101.5" width="231" height="177" rx="11.5" fill="none" stroke="#fff" stroke-opacity=".8"/>
<rect x="586" y="111" width="212" height="26" rx="7" fill="#fff" stroke="#d8dce4"/>
<circle cx="600" cy="123" r="4.5" fill="none" stroke="#8b93a2" stroke-width="1.6"/>
<path d="M603.3 126.3l3.3 3.3" stroke="#8b93a2" stroke-width="1.6" stroke-linecap="round"/>
<rect class="caret" x="612" y="117.5" width="1.6" height="13" rx=".8" fill="#4a9eff"/>
<rect x="618" y="121" width="90" height="6" rx="3" fill="#c9ced8"/>
<g class="lc1sel"><rect x="583" y="147" width="218" height="26" rx="7" fill="#4a9eff" fill-opacity=".2" stroke="#4a9eff" stroke-opacity=".6"/></g>
<use href="#ic-blue" x="592" y="150" width="20" height="20"/>
<rect x="622" y="153.5" width="96" height="6" rx="3" fill="#4d5566" fill-opacity="0.6"/>
<rect x="622" y="163" width="52" height="4.5" rx="2.25" fill="#8a93a3" fill-opacity="0.5"/>
<use href="#ic-green" x="592" y="180" width="20" height="20"/>
<rect x="622" y="183.5" width="116" height="6" rx="3" fill="#4d5566" fill-opacity="0.6"/>
<rect x="622" y="193" width="62" height="4.5" rx="2.25" fill="#8a93a3" fill-opacity="0.5"/>
<use href="#ic-amber" x="592" y="210" width="20" height="20"/>
<rect x="622" y="213.5" width="86" height="6" rx="3" fill="#4d5566" fill-opacity="0.6"/>
<rect x="622" y="223" width="48" height="4.5" rx="2.25" fill="#8a93a3" fill-opacity="0.5"/>
<use href="#ic-teal" x="592" y="240" width="20" height="20"/>
<rect x="622" y="243.5" width="104" height="6" rx="3" fill="#4d5566" fill-opacity="0.6"/>
<rect x="622" y="253" width="56" height="4.5" rx="2.25" fill="#8a93a3" fill-opacity="0.5"/>
</g>
<g class="lc2">
<rect x="1287" y="153" width="232" height="178" rx="12" fill="#f5f6f9" fill-opacity=".97" filter="url(#shadow)"/>
<rect x="1287.5" y="153.5" width="231" height="177" rx="11.5" fill="none" stroke="#fff" stroke-opacity=".8"/>
<rect x="1297" y="163" width="212" height="26" rx="7" fill="#fff" stroke="#d8dce4"/>
<circle cx="1311" cy="175" r="4.5" fill="none" stroke="#8b93a2" stroke-width="1.6"/>
<path d="M1314.3 178.3l3.3 3.3" stroke="#8b93a2" stroke-width="1.6" stroke-linecap="round"/>
<rect class="caret" x="1323" y="169.5" width="1.6" height="13" rx=".8" fill="#4a9eff"/>
<rect x="1329" y="173" width="90" height="6" rx="3" fill="#c9ced8"/>
<g class="lc2sel"><rect x="1294" y="199" width="218" height="26" rx="7" fill="#4a9eff" fill-opacity=".2" stroke="#4a9eff" stroke-opacity=".6"/></g>
<use href="#ic-pink" x="1303" y="202" width="20" height="20"/>
<rect x="1333" y="205.5" width="96" height="6" rx="3" fill="#4d5566" fill-opacity="0.6"/>
<rect x="1333" y="215" width="52" height="4.5" rx="2.25" fill="#8a93a3" fill-opacity="0.5"/>
<use href="#ic-amber" x="1303" y="232" width="20" height="20"/>
<rect x="1333" y="235.5" width="116" height="6" rx="3" fill="#4d5566" fill-opacity="0.6"/>
<rect x="1333" y="245" width="62" height="4.5" rx="2.25" fill="#8a93a3" fill-opacity="0.5"/>
<use href="#ic-blue" x="1303" y="262" width="20" height="20"/>
<rect x="1333" y="265.5" width="86" height="6" rx="3" fill="#4d5566" fill-opacity="0.6"/>
<rect x="1333" y="275" width="48" height="4.5" rx="2.25" fill="#8a93a3" fill-opacity="0.5"/>
<use href="#ic-green" x="1303" y="292" width="20" height="20"/>
<rect x="1333" y="295.5" width="104" height="6" rx="3" fill="#4d5566" fill-opacity="0.6"/>
<rect x="1333" y="305" width="56" height="4.5" rx="2.25" fill="#8a93a3" fill-opacity="0.5"/>
</g>
<rect x="323" y="536" width="314" height="50" rx="14" fill="#fff" fill-opacity=".16" stroke="#fff" stroke-opacity=".28"/>
<use href="#ic-purple" x="330" y="543" width="36" height="36"/>
<circle cx="348" cy="582.5" r="1.6" fill="#fff" fill-opacity=".85"/>
<use href="#ic-blue" x="374" y="543" width="36" height="36"/>
<circle cx="392" cy="582.5" r="1.6" fill="#fff" fill-opacity=".85"/>
<use href="#ic-orange" x="418" y="543" width="36" height="36"/>
<circle cx="436" cy="582.5" r="1.6" fill="#fff" fill-opacity=".85"/>
<use href="#ic-green" x="462" y="543" width="36" height="36"/>
<circle cx="480" cy="582.5" r="1.6" fill="#fff" fill-opacity=".85"/>
<use href="#ic-amber" x="506" y="543" width="36" height="36"/>
<circle cx="524" cy="582.5" r="1.6" fill="#fff" fill-opacity=".85"/>
<use href="#ic-pink" x="550" y="543" width="36" height="36"/>
<circle cx="568" cy="582.5" r="1.6" fill="#fff" fill-opacity=".85"/>
<use href="#ic-teal" x="594" y="543" width="36" height="36"/>
<circle cx="612" cy="582.5" r="1.6" fill="#fff" fill-opacity=".85"/>
<g class="bfd">
<g class="rzR">
<rect x="484" y="80" width="416" height="220" rx="8" fill="#c9dcf8"/>
<path d="M484 102V88a8 8 0 0 1 8-8H892a8 8 0 0 1 8 8V102z" fill="#0b1020" fill-opacity=".06"/>
<g opacity="0.5">
<rect x="608.8" y="85" width="166.4" height="12" rx="6" fill="#fff" fill-opacity=".7"/>
<rect x="496" y="112" width="392" height="57.6" rx="6" fill="#2d7ff9" fill-opacity=".5"/>
<rect x="510" y="129.28" width="150" height="9" rx="4.5" fill="#fff" fill-opacity="0.9"/>
<rect x="510" y="145.28" width="100" height="6" rx="3" fill="#fff" fill-opacity="0.7"/>
<rect x="496" y="181.6" width="124" height="106.4" rx="5" fill="#fff" fill-opacity=".6"/>
<rect x="504" y="189.6" width="108" height="47.88" rx="4" fill="#2d7ff9" fill-opacity=".2"/>
<rect x="504" y="247.48" width="86.8" height="6" rx="3" fill="#5b6475" fill-opacity="0.5"/>
<rect x="504" y="259.48" width="62" height="5" rx="2.5" fill="#8b93a2" fill-opacity="0.45"/>
<rect x="630" y="181.6" width="124" height="106.4" rx="5" fill="#fff" fill-opacity=".6"/>
<rect x="638" y="189.6" width="108" height="47.88" rx="4" fill="#2d7ff9" fill-opacity=".2"/>
<rect x="638" y="247.48" width="86.8" height="6" rx="3" fill="#5b6475" fill-opacity="0.5"/>
<rect x="638" y="259.48" width="62" height="5" rx="2.5" fill="#8b93a2" fill-opacity="0.45"/>
<rect x="764" y="181.6" width="124" height="106.4" rx="5" fill="#fff" fill-opacity=".6"/>
<rect x="772" y="189.6" width="108" height="47.88" rx="4" fill="#2d7ff9" fill-opacity=".2"/>
<rect x="772" y="247.48" width="86.8" height="6" rx="3" fill="#5b6475" fill-opacity="0.5"/>
<rect x="772" y="259.48" width="62" height="5" rx="2.5" fill="#8b93a2" fill-opacity="0.45"/>
</g>
<rect x="484.5" y="80.5" width="415" height="219" rx="7.5" fill="none" stroke="#070a14" stroke-opacity=".45"/>
</g>
<g class="rzL">
<circle cx="497" cy="91" r="4" fill="#ff5f57"/>
<circle cx="510" cy="91" r="4" fill="#febc2e"/>
<circle cx="523" cy="91" r="4" fill="#28c840"/>
</g>
</g>
<g class="rbar"><rect x="478" y="80" width="4" height="448" rx="2" fill="#fff" fill-opacity=".92"/></g>
<g class="gmv"><g class="gfd">
<rect x="484" y="80" width="416" height="220" rx="8" fill="#b9e0c3"/>
<path d="M484 102V88a8 8 0 0 1 8-8H892a8 8 0 0 1 8 8V102z" fill="#0b1020" fill-opacity=".06"/>
<g opacity="0.5">
<rect x="490" y="107" width="404" height="16" rx="4" fill="#fff" fill-opacity=".35"/>
<rect x="496" y="111" width="12" height="8" rx="2" fill="#5b6475" fill-opacity=".3"/>
<rect x="516" y="111" width="12" height="8" rx="2" fill="#5b6475" fill-opacity=".3"/>
<rect x="536" y="111" width="12" height="8" rx="2" fill="#5b6475" fill-opacity=".3"/>
<rect x="556" y="111" width="12" height="8" rx="2" fill="#5b6475" fill-opacity=".3"/>
<rect x="576" y="111" width="12" height="8" rx="2" fill="#5b6475" fill-opacity=".3"/>
<rect x="596" y="111" width="12" height="8" rx="2" fill="#5b6475" fill-opacity=".3"/>
<rect x="616" y="111" width="12" height="8" rx="2" fill="#5b6475" fill-opacity=".3"/>
<rect x="636" y="111" width="12" height="8" rx="2" fill="#5b6475" fill-opacity=".3"/>
<rect x="492" y="130" width="400" height="23.14" fill="#1db45c" fill-opacity=".28"/>
<rect x="498" y="139.07" width="26.35" height="5" rx="2.5" fill="#1db45c" fill-opacity="0.55"/>
<rect x="564.67" y="139.07" width="34.51" height="5" rx="2.5" fill="#1db45c" fill-opacity="0.55"/>
<rect x="631.33" y="139.07" width="29.87" height="5" rx="2.5" fill="#1db45c" fill-opacity="0.55"/>
<rect x="698" y="139.07" width="36.1" height="5" rx="2.5" fill="#1db45c" fill-opacity="0.55"/>
<rect x="764.67" y="139.07" width="36.69" height="5" rx="2.5" fill="#1db45c" fill-opacity="0.55"/>
<rect x="831.33" y="139.07" width="21.75" height="5" rx="2.5" fill="#1db45c" fill-opacity="0.55"/>
<rect x="498" y="162.21" width="42.33" height="5" rx="2.5" fill="#5b6475" fill-opacity="0.4"/>
<rect x="564.67" y="162.21" width="26.25" height="5" rx="2.5" fill="#5b6475" fill-opacity="0.4"/>
<rect x="698" y="162.21" width="42.31" height="5" rx="2.5" fill="#5b6475" fill-opacity="0.4"/>
<rect x="764.67" y="162.21" width="37.04" height="5" rx="2.5" fill="#5b6475" fill-opacity="0.4"/>
<rect x="831.33" y="162.21" width="36.93" height="5" rx="2.5" fill="#5b6475" fill-opacity="0.4"/>
<rect x="564.67" y="185.36" width="39.77" height="5" rx="2.5" fill="#5b6475" fill-opacity="0.4"/>
<rect x="698" y="185.36" width="40.22" height="5" rx="2.5" fill="#5b6475" fill-opacity="0.4"/>
<rect x="764.67" y="185.36" width="28.03" height="5" rx="2.5" fill="#5b6475" fill-opacity="0.4"/>
<rect x="831.33" y="185.36" width="43.08" height="5" rx="2.5" fill="#5b6475" fill-opacity="0.4"/>
<rect x="498" y="208.5" width="39.17" height="5" rx="2.5" fill="#5b6475" fill-opacity="0.4"/>
<rect x="764.67" y="208.5" width="41.36" height="5" rx="2.5" fill="#5b6475" fill-opacity="0.4"/>
<rect x="831.33" y="208.5" width="44.95" height="5" rx="2.5" fill="#5b6475" fill-opacity="0.4"/>
<rect x="564.67" y="231.64" width="23.63" height="5" rx="2.5" fill="#5b6475" fill-opacity="0.4"/>
<rect x="631.33" y="231.64" width="45.75" height="5" rx="2.5" fill="#5b6475" fill-opacity="0.4"/>
<rect x="698" y="231.64" width="36.71" height="5" rx="2.5" fill="#5b6475" fill-opacity="0.4"/>
<rect x="764.67" y="231.64" width="33.53" height="5" rx="2.5" fill="#5b6475" fill-opacity="0.4"/>
<rect x="831.33" y="231.64" width="29.36" height="5" rx="2.5" fill="#5b6475" fill-opacity="0.4"/>
<rect x="498" y="254.79" width="35.58" height="5" rx="2.5" fill="#5b6475" fill-opacity="0.4"/>
<rect x="564.67" y="277.93" width="42.95" height="5" rx="2.5" fill="#5b6475" fill-opacity="0.4"/>
<rect x="764.67" y="277.93" width="39.04" height="5" rx="2.5" fill="#5b6475" fill-opacity="0.4"/>
<rect x="831.33" y="277.93" width="42.18" height="5" rx="2.5" fill="#5b6475" fill-opacity="0.4"/>
<path d="M492 130H892M492 153.14H892M492 176.29H892M492 199.43H892M492 222.57H892M492 245.71H892M492 268.86H892M492 292H892M492 130V292M558.67 130V292M625.33 130V292M692 130V292M758.67 130V292M825.33 130V292M892 130V292" stroke="#fff" stroke-opacity=".7" stroke-width=".8" fill="none"/>
<rect x="558.67" y="153.14" width="133.33" height="46.29" fill="#1db45c" fill-opacity=".15" stroke="#1db45c" stroke-width="1.5"/>
</g>
<circle cx="497" cy="91" r="4" fill="#ff5f57"/>
<circle cx="510" cy="91" r="4" fill="#febc2e"/>
<circle cx="523" cy="91" r="4" fill="#28c840"/>
<rect x="484.5" y="80.5" width="415" height="219" rx="7.5" fill="none" stroke="#070a14" stroke-opacity=".45"/>
</g></g>
<g class="hmv"><g class="hfd">
<rect x="1266" y="80" width="274" height="324" rx="8" fill="#f1e19a"/>
<path d="M1266 102V88a8 8 0 0 1 8-8H1532a8 8 0 0 1 8 8V102z" fill="#0b1020" fill-opacity=".06"/>
<g opacity="0.5">
<rect x="1278" y="110" width="82.2" height="9" rx="4.5" fill="#4d5566" fill-opacity="0.6"/>
<rect x="1282" y="122" width="20.32" height="5" rx="2.5" fill="#5b6475" fill-opacity="0.5"/>
<rect x="1332.8" y="122" width="20.32" height="5" rx="2.5" fill="#5b6475" fill-opacity="0.5"/>
<rect x="1383.6" y="122" width="20.32" height="5" rx="2.5" fill="#5b6475" fill-opacity="0.5"/>
<rect x="1434.4" y="122" width="20.32" height="5" rx="2.5" fill="#5b6475" fill-opacity="0.5"/>
<rect x="1485.2" y="122" width="20.32" height="5" rx="2.5" fill="#5b6475" fill-opacity="0.5"/>
<path d="M1276 132H1530M1276 158H1530M1276 184H1530M1276 210H1530M1276 236H1530M1276 262H1530M1276 288H1530M1276 314H1530M1276 340H1530M1276 366H1530M1276 392H1530M1276 132V392M1326.8 132V392M1377.6 132V392M1428.4 132V392M1479.2 132V392M1530 132V392" stroke="#5b6475" stroke-opacity=".18" fill="none"/>
<rect x="1279" y="160" width="44.8" height="22" rx="4" fill="#1db45c" fill-opacity=".45"/>
<rect x="1329.8" y="160" width="44.8" height="22" rx="4" fill="#e0a800" fill-opacity=".45"/>
<rect x="1329.8" y="290" width="44.8" height="22" rx="4" fill="#e64590" fill-opacity=".45"/>
<rect x="1380.6" y="342" width="44.8" height="22" rx="4" fill="#e64590" fill-opacity=".45"/>
<rect x="1431.4" y="160" width="44.8" height="22" rx="4" fill="#e64590" fill-opacity=".45"/>
<rect x="1431.4" y="134" width="44.8" height="22" rx="4" fill="#e64590" fill-opacity=".45"/>
<rect x="1482.2" y="186" width="44.8" height="22" rx="4" fill="#e64590" fill-opacity=".45"/>
<rect x="1482.2" y="264" width="44.8" height="22" rx="4" fill="#e0a800" fill-opacity=".45"/>
</g>
<circle cx="1279" cy="91" r="4" fill="#ff5f57"/>
<circle cx="1292" cy="91" r="4" fill="#febc2e"/>
<circle cx="1305" cy="91" r="4" fill="#28c840"/>
<rect x="1266.5" y="80.5" width="273" height="323" rx="7.5" fill="none" stroke="#070a14" stroke-opacity=".45"/>
</g></g>
<g class="fmv"><g class="ffd">
<rect x="1266" y="80" width="274" height="324" rx="8" fill="#f5cadc"/>
<path d="M1266 102V88a8 8 0 0 1 8-8H1532a8 8 0 0 1 8 8V102z" fill="#0b1020" fill-opacity=".06"/>
<g opacity="0.5">
<rect x="1286" y="112" width="54" height="54" rx="4" fill-opacity=".8" fill="#fab1a0"/>
<rect x="1346" y="112" width="54" height="54" rx="4" fill-opacity=".8" fill="#f8a5c2"/>
<rect x="1406" y="112" width="54" height="54" rx="4" fill-opacity=".8" fill="#81ecec"/>
<rect x="1466" y="112" width="54" height="54" rx="4" fill-opacity=".8" fill="#a29bfe"/>
<rect x="1286" y="172" width="54" height="54" rx="4" fill-opacity=".8" fill="#f8a5c2"/>
<rect x="1346" y="172" width="54" height="54" rx="4" fill-opacity=".8" fill="#f8a5c2"/>
<rect x="1406" y="172" width="54" height="54" rx="4" fill-opacity=".8" fill="#f7d794"/>
<rect x="1466" y="172" width="54" height="54" rx="4" fill-opacity=".8" fill="#74b9ff"/>
<rect x="1286" y="232" width="54" height="54" rx="4" fill-opacity=".8" fill="#fab1a0"/>
<rect x="1346" y="232" width="54" height="54" rx="4" fill-opacity=".8" fill="#81ecec"/>
<rect x="1406" y="232" width="54" height="54" rx="4" fill-opacity=".8" fill="#74b9ff"/>
<rect x="1466" y="232" width="54" height="54" rx="4" fill-opacity=".8" fill="#a29bfe"/>
<rect x="1286" y="292" width="54" height="54" rx="4" fill-opacity=".8" fill="#a29bfe"/>
<rect x="1346" y="292" width="54" height="54" rx="4" fill-opacity=".8" fill="#f8a5c2"/>
<rect x="1406" y="292" width="54" height="54" rx="4" fill-opacity=".8" fill="#a29bfe"/>
<rect x="1466" y="292" width="54" height="54" rx="4" fill-opacity=".8" fill="#81ecec"/>
</g>
<circle cx="1279" cy="91" r="4" fill="#ff5f57"/>
<circle cx="1292" cy="91" r="4" fill="#febc2e"/>
<circle cx="1305" cy="91" r="4" fill="#28c840"/>
<rect x="1266.5" y="80.5" width="273" height="323" rx="7.5" fill="none" stroke="#070a14" stroke-opacity=".45"/>
</g></g>
<g class="dm">
<rect x="468" y="404" width="200" height="124" rx="10" fill="#f5f6f9" fill-opacity=".97" filter="url(#shadow)"/>
<rect x="468.5" y="404.5" width="199" height="123" rx="9.5" fill="none" stroke="#fff" stroke-opacity=".8"/>
<use href="#ic-pink" x="479" y="414" width="18" height="18"/>
<rect x="505" y="419.5" width="70" height="6.5" rx="3.25" fill="#3f4757" fill-opacity="0.75"/>
<rect x="621" y="420.5" width="36" height="5" rx="2.5" fill="#8a93a3" fill-opacity="0.5"/>
<path d="M478 440.5H658" stroke="#d5d9e1"/>
<g class="dmrow"><rect x="475" y="473.5" width="186" height="21" rx="6" fill="#4a9eff" fill-opacity=".2" stroke="#4a9eff" stroke-opacity=".6"/></g>
<rect x="505" y="457" width="118" height="6" rx="3" fill="#4d5566" fill-opacity="0.6"/>
<rect x="505" y="481" width="96" height="6" rx="3" fill="#4d5566" fill-opacity="0.6"/>
<rect x="505" y="505" width="130" height="6" rx="3" fill="#4d5566" fill-opacity="0.6"/>
</g>
<g class="ov">
<rect x="63" y="83" width="410" height="442" rx="7" fill="#4a9eff" fill-opacity=".1" stroke="#4a9eff" stroke-opacity=".55" stroke-width="1.5"/>
<rect x="487" y="83" width="410" height="214" rx="7" fill="#4a9eff" fill-opacity=".1" stroke="#4a9eff" stroke-opacity=".55" stroke-width="1.5"/>
<rect x="487" y="311" width="410" height="214" rx="7" fill="#4a9eff" fill-opacity=".1" stroke="#4a9eff" stroke-opacity=".55" stroke-width="1.5"/>
<rect x="987" y="83" width="268" height="318" rx="7" fill="#4a9eff" fill-opacity=".1" stroke="#4a9eff" stroke-opacity=".55" stroke-width="1.5"/>
<rect x="1269" y="83" width="268" height="318" rx="7" fill="#4a9eff" fill-opacity=".1" stroke="#4a9eff" stroke-opacity=".55" stroke-width="1.5"/>
</g>
<g class="hot0"><rect x="63" y="83" width="410" height="442" rx="7" fill="#4a9eff" fill-opacity=".28" stroke="#4a9eff" stroke-width="2.2"/></g>
<g class="hot1"><rect x="487" y="83" width="410" height="214" rx="7" fill="#4a9eff" fill-opacity=".28" stroke="#4a9eff" stroke-width="2.2"/></g>
<g class="hot2"><rect x="487" y="311" width="410" height="214" rx="7" fill="#4a9eff" fill-opacity=".28" stroke="#4a9eff" stroke-width="2.2"/></g>
<g class="hot3"><rect x="987" y="83" width="268" height="318" rx="7" fill="#4a9eff" fill-opacity=".28" stroke="#4a9eff" stroke-width="2.2"/></g>
<g class="hot4"><rect x="1269" y="83" width="268" height="318" rx="7" fill="#4a9eff" fill-opacity=".28" stroke="#4a9eff" stroke-width="2.2"/></g>
<circle class="rpY1" cx="510" cy="91" r="11" fill="none" stroke="#4a9eff" stroke-width="2.2"/>
<circle class="rpR1" cx="666" cy="192" r="11" fill="none" stroke="#4a9eff" stroke-width="2.2"/>
<circle class="rpY2" cx="1292" cy="91" r="11" fill="none" stroke="#4a9eff" stroke-width="2.2"/>
<circle class="rpR2" cx="1377" cy="244" r="11" fill="none" stroke="#4a9eff" stroke-width="2.2"/>
<circle class="rpM" cx="563" cy="484" r="11" fill="none" stroke="#4a9eff" stroke-width="2.2"/>
<circle class="rpP" cx="1416" cy="211" r="11" fill="none" stroke="#4a9eff" stroke-width="2.2"/>
<g class="curx"><g class="cury"><g class="pill"><rect x="9" y="14" width="112" height="20" rx="6" fill="#262a33" fill-opacity=".92" filter="url(#cshadow)"/><rect x="16" y="20" width="10" height="8" rx="2" fill="none" stroke="#c3c8d2" stroke-width="1.3"/><path d="M16 23h10" stroke="#c3c8d2" stroke-width="1.3"/><rect x="31" y="21" width="72" height="6" rx="3" fill="#e6e9ef" fill-opacity="0.85"/></g><g class="press"><path d="M0 0V20l4.8-4.4 3.6 8 3.2-1.4-3.5-7.8h6.3z" fill="#111" stroke="#fff" stroke-width="1.3" stroke-linejoin="round" filter="url(#cshadow)"/></g></g></g>
</g>
<text class="cap0" x="800" y="664" text-anchor="middle" font-family="-apple-system, BlinkMacSystemFont, 'Segoe UI', Helvetica, Arial, sans-serif" font-size="40" font-weight="500" fill="#e6eaf2">Minimizing a window opens the Launcher in that zone to fill it</text>
<text class="cap1" x="800" y="664" text-anchor="middle" font-family="-apple-system, BlinkMacSystemFont, 'Segoe UI', Helvetica, Arial, sans-serif" font-size="40" font-weight="500" fill="#e6eaf2">Or hover over a Dock icon and drag a specific window</text>
</svg>
